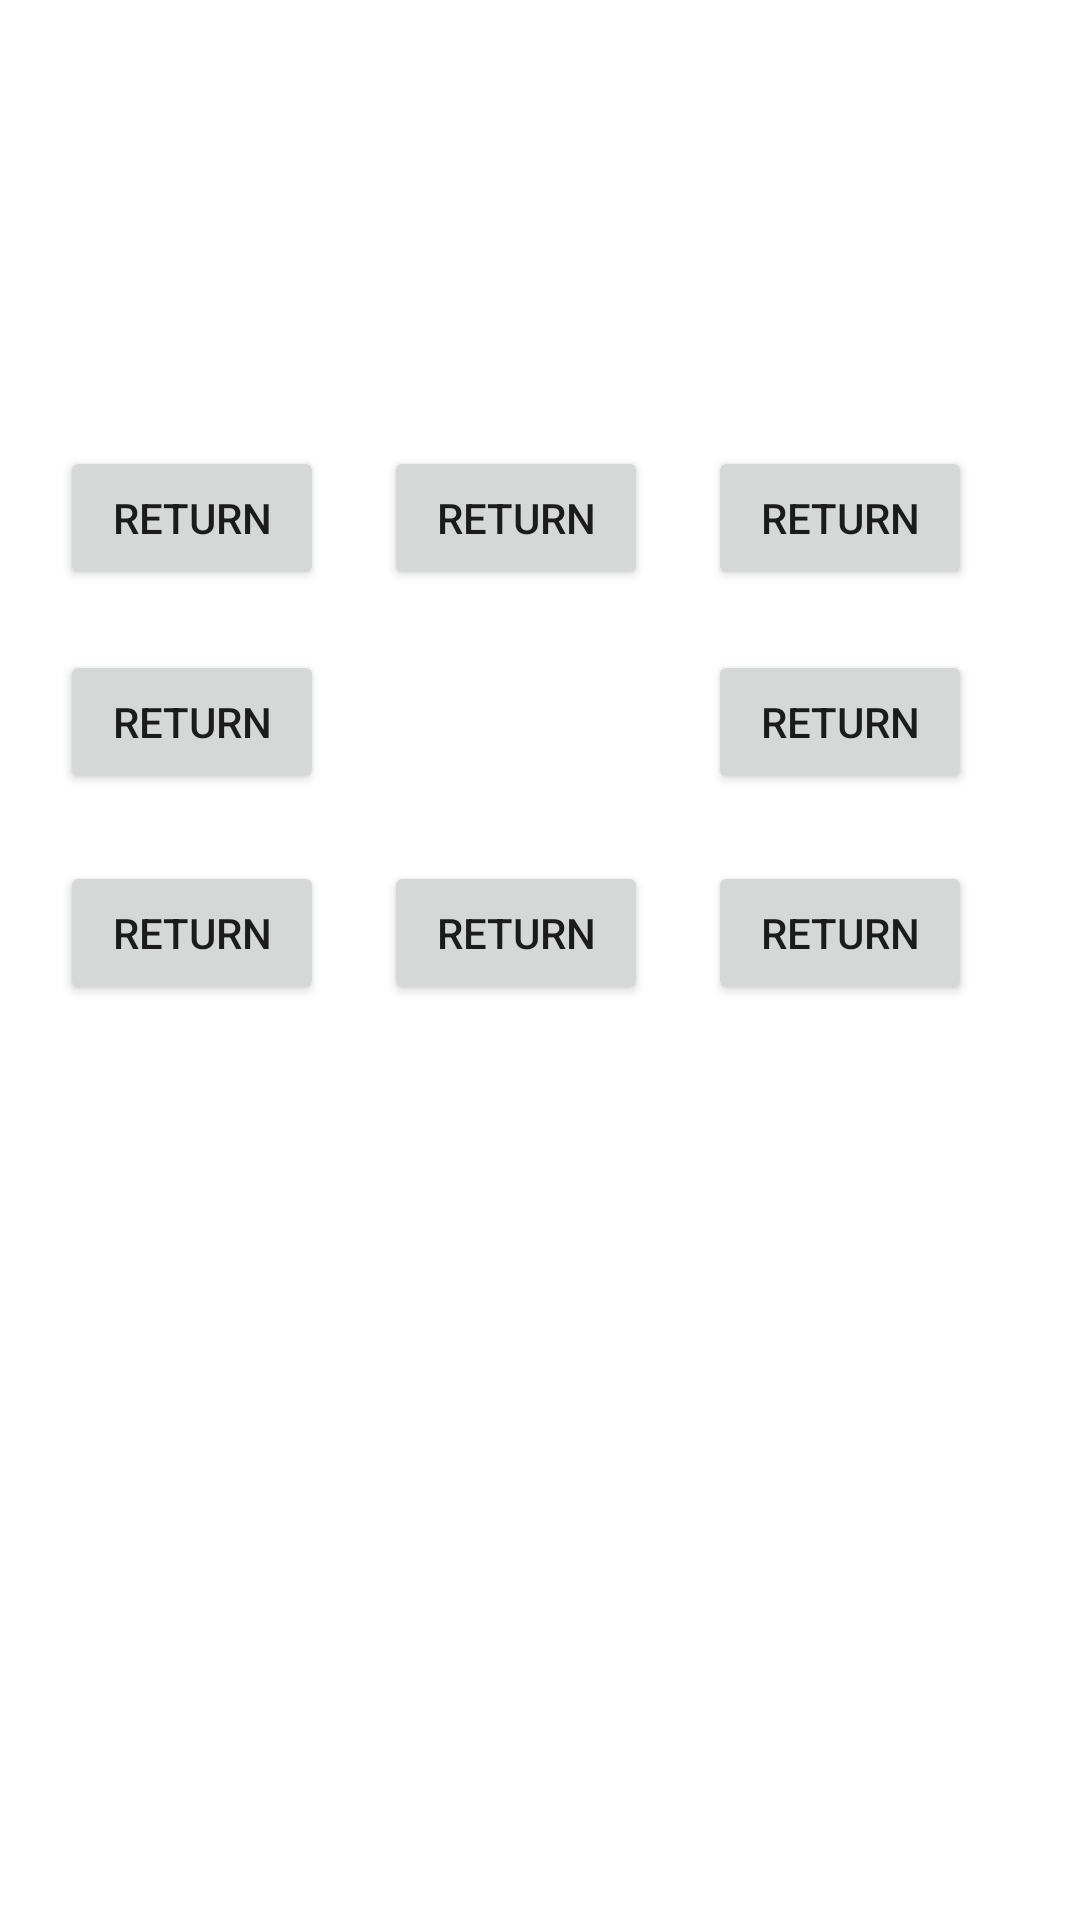

Produce the Android XML layout that renders to this screen, including the resource entries it uses.
<!-- AndroidManifest.xml: application theme Theme.MyTheme2 -->
<!-- res/layout/activity_second.xml -->
<?xml version="1.0" encoding="utf-8"?>
<androidx.constraintlayout.widget.ConstraintLayout xmlns:android="http://schemas.android.com/apk/res/android"
    xmlns:app="http://schemas.android.com/apk/res-auto"
    xmlns:tools="http://schemas.android.com/tools"
    android:layout_width="match_parent"
    android:layout_height="match_parent"
    tools:context=".SecondActivity">

    <GridLayout
        android:layout_width="350dp"
        android:layout_height="500dp"
        app:layout_constraintBottom_toBottomOf="parent"
        app:layout_constraintEnd_toEndOf="parent"
        app:layout_constraintHorizontal_bias="1.0"
        app:layout_constraintStart_toStartOf="parent"
        app:layout_constraintTop_toTopOf="parent"
        app:layout_constraintVertical_bias="0.99">

        <TextView
            android:id="@+id/textView"
            style="@style/TextViewStyle"
            android:layout_width="wrap_content"
            android:layout_height="wrap_content"
            android:layout_row="1"
            android:layout_column="1"
            android:text=""
            android:layout_gravity="center"
            android:layout_margin="@dimen/viewPadding"
            app:layout_constraintBottom_toBottomOf="parent"
            app:layout_constraintEnd_toEndOf="parent"
            app:layout_constraintHorizontal_bias="0.429"
            app:layout_constraintStart_toStartOf="parent"
            app:layout_constraintTop_toTopOf="parent"
            app:layout_constraintVertical_bias="0.339" />

        <Button
            android:id="@+id/button2"
            style="@style/ButtonStyle"
            android:layout_width="wrap_content"
            android:layout_height="wrap_content"
            android:layout_row="0"
            android:layout_column="0"
            android:onClick="returnBack"
            android:text="Return" />

        <Button
            android:id="@+id/button3"
            style="@style/ButtonStyle"
            android:layout_width="wrap_content"
            android:layout_height="wrap_content"
            android:layout_row="0"
            android:layout_column="1"
            android:onClick="returnBack"
            android:text="Return" />

        <Button
            android:id="@+id/button4"
            style="@style/ButtonStyle"
            android:layout_width="wrap_content"
            android:layout_height="wrap_content"
            android:layout_row="1"
            android:layout_column="0"
            android:onClick="returnBack"
            android:text="Return" />

        <Button
            android:id="@+id/button5"
            style="@style/ButtonStyle"
            android:layout_width="wrap_content"
            android:layout_height="wrap_content"
            android:layout_row="2"
            android:layout_column="1"
            android:onClick="returnBack"
            android:text="Return" />

        <Button
            android:id="@+id/button6"
            style="@style/ButtonStyle"
            android:layout_width="wrap_content"
            android:layout_height="wrap_content"
            android:layout_row="2"
            android:layout_column="0"
            android:onClick="returnBack"
            android:text="Return" />

        <Button
            android:id="@+id/button7"
            style="@style/ButtonStyle"
            android:layout_width="wrap_content"
            android:layout_height="wrap_content"
            android:layout_row="0"
            android:layout_column="2"
            android:onClick="returnBack"
            android:text="Return" />

        <Button
            android:id="@+id/button8"
            style="@style/ButtonStyle"
            android:layout_width="wrap_content"
            android:layout_height="wrap_content"
            android:layout_row="1"
            android:layout_column="2"
            android:onClick="returnBack"
            android:text="Return" />

        <Button
            android:id="@+id/button9"
            style="@style/ButtonStyle"
            android:layout_width="wrap_content"
            android:layout_height="wrap_content"
            android:layout_row="2"
            android:layout_column="2"
            android:onClick="returnBack"
            android:text="Return" />
    </GridLayout>

</androidx.constraintlayout.widget.ConstraintLayout>
<!-- resources referenced by this layout -->
<resources>
  <dimen name="viewPadding">15dp</dimen>
  <style name="ButtonStyle">
          <item name="android:layout_width">@dimen/buttonWidth</item>
          <item name="android:layout_height">@dimen/buttonHeight</item>
          <item name="android:layout_margin">@dimen/textViewMargin</item>
      </style>
  <style name="TextViewStyle">
          <item name="android:layout_width">@dimen/textViewWidth</item>
          <item name="android:layout_height">@dimen/textViewHeight</item>
          <item name="android:textSize">@dimen/textSize</item>
      </style>
  <style name="Theme.MyTheme2" parent="Theme.MaterialComponents.DayNight.DarkActionBar">
          
          <item name="colorPrimary">@color/black</item>
          <item name="colorPrimaryVariant">@color/purple_200</item>
          <item name="colorOnPrimary">@color/white</item>
          
          <item name="colorSecondary">@color/purple_700</item>
          <item name="colorSecondaryVariant">@color/purple_500</item>
          <item name="colorOnSecondary">@color/white</item>
          
          <item name="android:statusBarColor" tools:targetApi="l">?attr/colorPrimaryVariant</item>
          
      </style>
  <dimen name="buttonWidth">100dp</dimen>
  <dimen name="buttonHeight">60dp</dimen>
  <dimen name="textViewMargin">10dp</dimen>
  <dimen name="textViewWidth">200dp</dimen>
  <dimen name="textViewHeight">80dp</dimen>
  <dimen name="textSize">30sp</dimen>
  <color name="black">#FF000000</color>
  <color name="purple_200">#FFBB86FC</color>
  <color name="white">#FFFFFFFF</color>
  <color name="purple_700">#FF3700B3</color>
  <color name="purple_500">#FF6200EE</color>
</resources>
